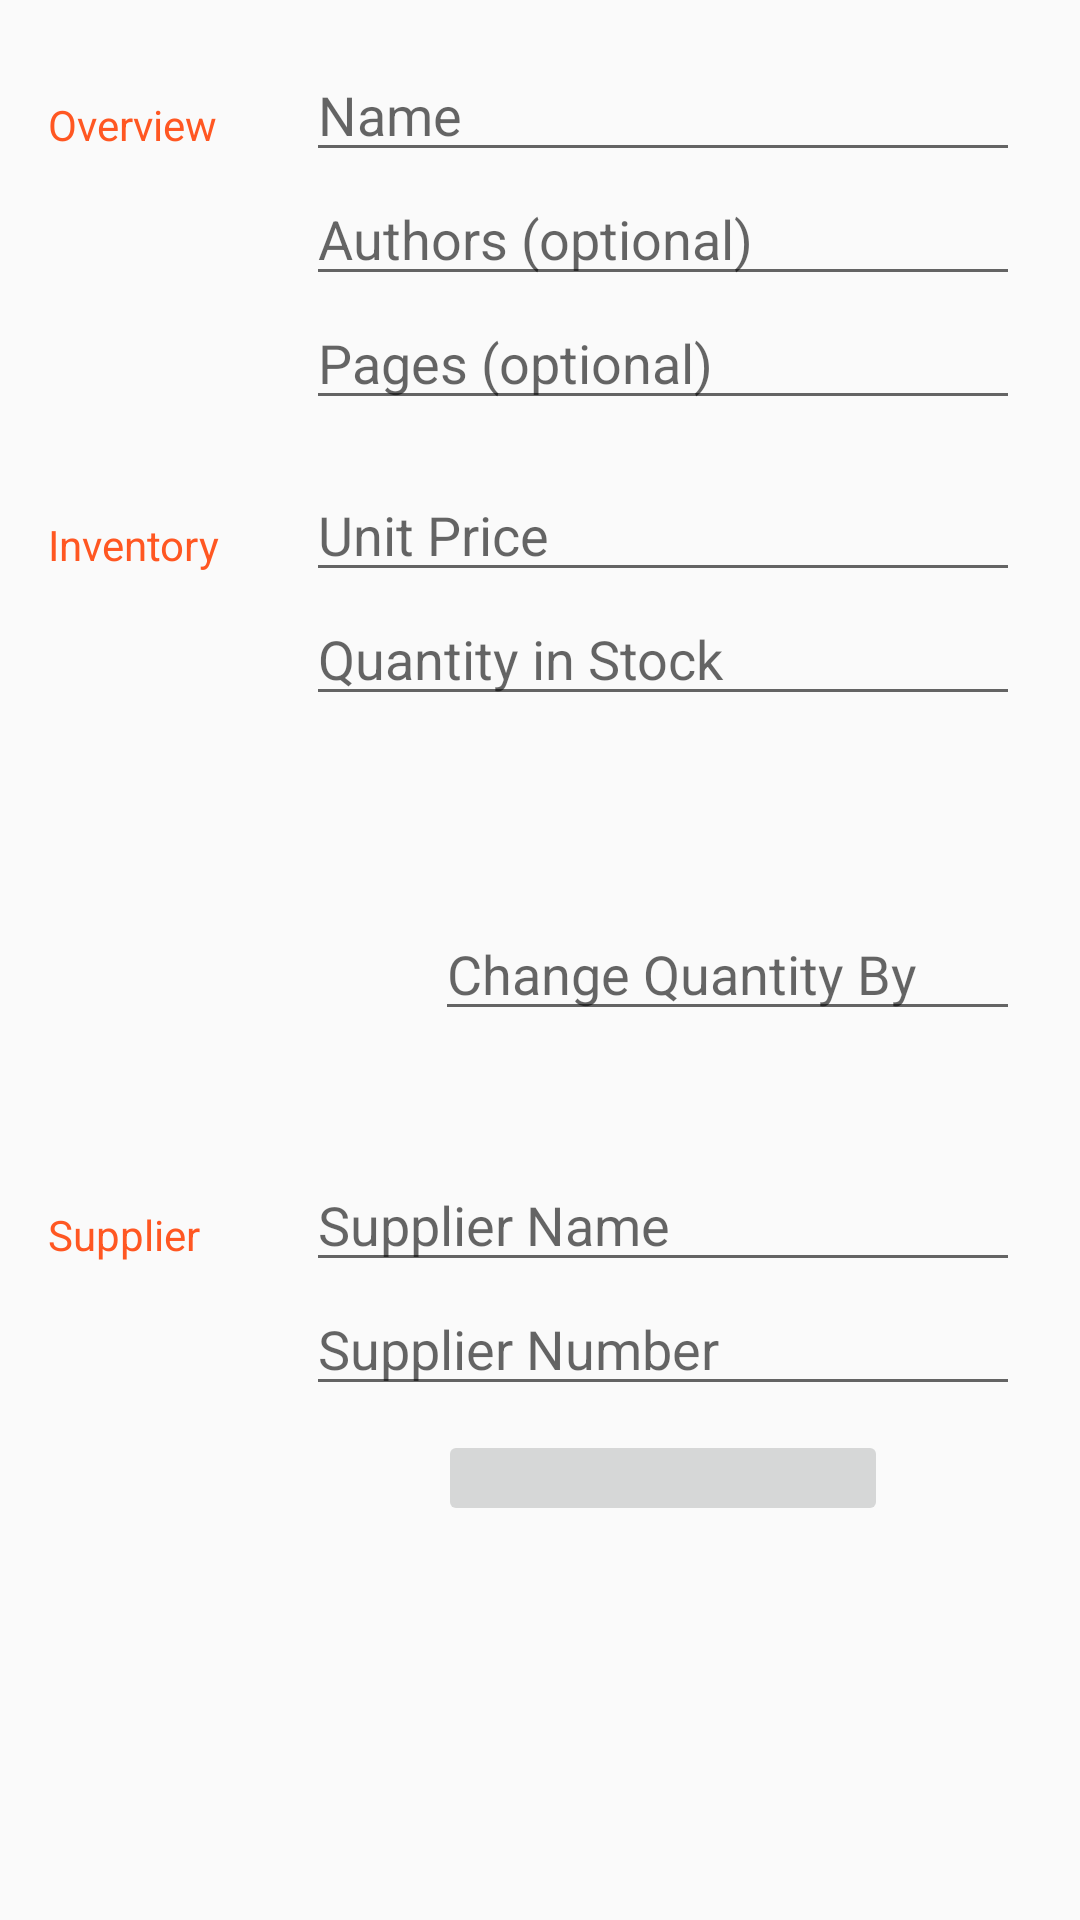

Here is an Android app screen rendered from its layout file. Give the layout XML and the strings, colors and styles it references.
<!-- AndroidManifest.xml: application theme AppTheme -->
<!-- res/layout/activity_editor.xml -->
<?xml version="1.0" encoding="utf-8"?>
<ScrollView xmlns:android="http://schemas.android.com/apk/res/android"
    xmlns:tools="http://schemas.android.com/tools"
    android:layout_width="match_parent"
    android:layout_height="match_parent"
    tools:context=".userinterface.EditorActivity">

    <LinearLayout
        android:id="@+id/parent_linear_layout"
        android:layout_width="match_parent"
        android:layout_height="wrap_content"
        android:orientation="vertical"
        android:padding="@dimen/medium_spacing">

        
        <LinearLayout
            android:layout_width="match_parent"
            android:layout_height="wrap_content"
            android:layout_marginBottom="@dimen/medium_spacing"
            android:orientation="horizontal">

            
            <TextView
                style="@style/LabelStyle"
                android:text="@string/book_overview" />

            
            <LinearLayout
                android:layout_width="0dp"
                android:layout_height="wrap_content"
                android:layout_weight="3"
                android:orientation="vertical"
                android:paddingLeft="@dimen/tiny_spacing"
                android:paddingRight="@dimen/tiny_spacing">

                
                <EditText
                    android:id="@+id/edit_book_name"
                    style="@style/InputFieldStyle"
                    android:hint="@string/hint_book_name"
                    android:inputType="textCapWords" />

                
                <EditText
                    android:id="@+id/edit_book_authors"
                    style="@style/InputFieldStyle"
                    android:hint="@string/hint_book_authors"
                    android:inputType="textCapWords" />

                
                <EditText
                    android:id="@+id/edit_book_pages"
                    style="@style/InputFieldStyle"
                    android:hint="@string/hint_book_pages"
                    android:inputType="number" />

            </LinearLayout>
        </LinearLayout>

        
        <LinearLayout
            android:layout_width="match_parent"
            android:layout_height="wrap_content"
            android:layout_marginBottom="@dimen/medium_spacing"
            android:orientation="horizontal">

            
            <TextView
                style="@style/LabelStyle"
                android:text="@string/book_inventory" />

            
            <LinearLayout
                android:layout_width="0dp"
                android:layout_height="wrap_content"
                android:layout_weight="3"
                android:orientation="vertical"
                android:paddingLeft="@dimen/tiny_spacing"
                android:paddingRight="@dimen/tiny_spacing">

                
                <EditText
                    android:id="@+id/edit_book_price"
                    style="@style/InputFieldStyle"
                    android:hint="@string/hint_book_price"
                    android:inputType="numberDecimal" />

                
                <EditText
                    android:id="@+id/edit_book_quantity"
                    style="@style/InputFieldStyle"
                    android:hint="@string/hint_book_quantity"
                    android:inputType="number" />

                <TextView
                    android:id="@+id/book_quantity_text"
                    android:layout_width="match_parent"
                    android:layout_height="wrap_content"
                    android:paddingLeft="@dimen/tiny_spacing"
                    android:paddingRight="@dimen/tiny_spacing"
                    android:paddingTop="@dimen/small_spacing"
                    android:textAppearance="@style/TextAppearance.AppCompat.Large"
                    tools:text="100" />

                <RelativeLayout
                    android:layout_width="match_parent"
                    android:layout_height="wrap_content"
                    android:orientation="vertical"
                    android:paddingTop="@dimen/small_spacing">

                    <ImageButton
                        android:id="@+id/add_stock"
                        android:layout_width="@dimen/quantity_buttons_size"
                        android:layout_height="@dimen/quantity_buttons_size"
                        android:layout_marginBottom="@dimen/medium_spacing"
                        android:background="@null"
                        android:contentDescription="@string/add_quantity_descrip"
                        android:scaleType="centerCrop"
                        android:src="@drawable/ic_add_circle" />

                    <ImageButton
                        android:id="@+id/remove_stock"
                        android:layout_width="@dimen/quantity_buttons_size"
                        android:layout_height="@dimen/quantity_buttons_size"
                        android:layout_below="@id/add_stock"
                        android:background="@null"
                        android:contentDescription="@string/remove_quantity_descrip"
                        android:scaleType="centerCrop"
                        android:src="@drawable/ic_remove_circle" />

                    <EditText
                        android:id="@+id/change_quantity_value"
                        android:layout_width="match_parent"
                        android:layout_height="wrap_content"
                        android:layout_centerVertical="true"
                        android:layout_marginLeft="@dimen/small_spacing"
                        android:layout_marginStart="@dimen/small_spacing"
                        android:layout_toEndOf="@id/add_stock"
                        android:layout_toRightOf="@id/add_stock"
                        android:hint="@string/change_quantity"
                        android:inputType="number" />

                </RelativeLayout>
            </LinearLayout>
        </LinearLayout>

        
        <LinearLayout
            android:layout_width="match_parent"
            android:layout_height="wrap_content"
            android:orientation="horizontal">

            
            <TextView
                style="@style/LabelStyle"
                android:text="@string/book_supplier" />

            
            <LinearLayout
                android:layout_width="0dp"
                android:layout_height="wrap_content"
                android:layout_weight="3"
                android:orientation="vertical"
                android:paddingLeft="@dimen/tiny_spacing"
                android:paddingRight="@dimen/tiny_spacing">

                
                <EditText
                    android:id="@+id/edit_supplier_name"
                    style="@style/InputFieldStyle"
                    android:hint="@string/hint_supplier_name"
                    android:inputType="textCapWords" />

                
                <EditText
                    android:id="@+id/edit_supplier_number"
                    style="@style/InputFieldStyle"
                    android:hint="@string/hint_supplier_number"
                    android:imeOptions="actionDone"
                    android:inputType="number" />

                <ImageButton
                    android:id="@+id/call_supplier"
                    android:layout_width="@dimen/supplier_button_size"
                    android:layout_height="wrap_content"
                    android:layout_gravity="center"
                    android:layout_marginTop="@dimen/small_spacing"
                    android:contentDescription="@string/call_supplier_descrip"
                    android:padding="@dimen/medium_spacing"
                    android:src="@drawable/ic_phone" />

            </LinearLayout>
        </LinearLayout>
    </LinearLayout>
</ScrollView>
<!-- resources referenced by this layout -->
<resources>
  <dimen name="medium_spacing">16dp</dimen>
  <dimen name="quantity_buttons_size">35dp</dimen>
  <dimen name="small_spacing">8dp</dimen>
  <dimen name="supplier_button_size">150dp</dimen>
  <dimen name="tiny_spacing">4dp</dimen>
  <string name="add_quantity_descrip">Button to add stock to the quantity</string>
  <string name="book_inventory">Inventory</string>
  <string name="book_overview">Overview</string>
  <string name="book_supplier">Supplier</string>
  <string name="call_supplier_descrip">Button to call the book supplier</string>
  <string name="change_quantity">Change Quantity By</string>
  <string name="hint_book_authors">Authors (optional)</string>
  <string name="hint_book_name">Name</string>
  <string name="hint_book_pages">Pages (optional)</string>
  <string name="hint_book_price">Unit Price</string>
  <string name="hint_book_quantity">Quantity in Stock</string>
  <string name="hint_supplier_name">Supplier Name</string>
  <string name="hint_supplier_number">Supplier Number</string>
  <string name="remove_quantity_descrip">Button to remove stock from the quantity</string>
  <style name="InputFieldStyle">
          <item name="android:layout_height">wrap_content</item>
          <item name="android:layout_width">match_parent</item>
          <item name="android:textAppearance">@style/TextAppearance.AppCompat.Medium</item>
      </style>
  <style name="LabelStyle">
          <item name="android:layout_height">wrap_content</item>
          <item name="android:layout_width">0dp</item>
          <item name="android:layout_weight">1</item>
          <item name="android:paddingTop">@dimen/medium_spacing</item>
          <item name="android:textColor">@color/colorAccent</item>
          <item name="android:textAppearance">@style/TextAppearance.AppCompat.Small</item>
      </style>
  <style name="AppTheme" parent="Theme.AppCompat.Light.DarkActionBar">
          <item name="colorPrimary">@color/colorPrimary</item>
          <item name="colorPrimaryDark">@color/colorPrimaryDark</item>
          <item name="colorAccent">@color/colorAccent</item>
      </style>
  <color name="colorAccent">#FF5722</color>
  <color name="colorPrimary">#4CAf50</color>
  <color name="colorPrimaryDark">#087F23</color>
</resources>
